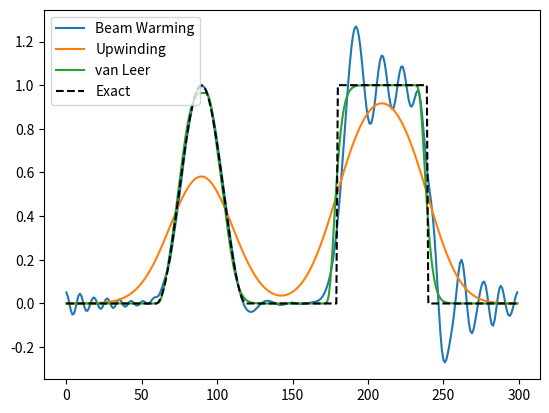

Write Python code to recreate this figure.
import numpy as np
import matplotlib.pyplot as plt
import scipy.sparse as sp

N = 300 # number of nodes in the domain
L = 10 # fixed
ubar = 1 # fixed

def f(x):
    res = np.zeros_like(x)
    res[(x>=2)&(x<=4)] = (1-np.cos(np.pi*x[(x>=2)&(x<=4)]))/2
    res[(x>=6)&(x<=8)] = 1
    return res

def Upwind_lin(IC,dx,dt,T): # first order upwind
    sol = np.zeros((IC.shape[0],int(T//dt)+1)) # rows: spatial, columns: temporal (+1 to account for t=0)
    sol[:,0] = IC # Add the initial condition

    for n in range(1,int(T//dt)+1): # progress in time but excluding t=0
        for i in range(sol.shape[0]): # progress in space
            sol[i,n] = sol[i,n-1]-ubar*dt/dx*(sol[i,n-1]-sol[i-1,n-1])

    return sol

def BeamWarming_lin(IC,dx,dt,T): # second order upwind
    sol = np.zeros((IC.shape[0],int(T//dt)+1))
    sol[:,0] = IC

    for n in range(0,int(T//dt)): 
        for i in range(sol.shape[0]): 
            sol[i,n+1] = sol[i,n]-ubar*dt/2/dx*(3*sol[i,n]-4*sol[i-1,n]+sol[i-2,n])+1/2*ubar**2*(dt/dx)**2*(sol[i,n]-2*sol[i-1,n]+sol[i-2,n]) # ubar is A (in the book)

    return sol

def BeamWarming_limited_lin(IC,dx,dt,T,limiter):
    sol = np.zeros((IC.shape[0],int(T//dt)+1))
    N = IC.shape[0]
    sol[:,0] = IC

    for n in range(0,int(T//dt)):
        for i in range(sol.shape[0]):
            sigmai = limiter((sol[i,n]-sol[i-1,n])/dx,(sol[(i+1)%N,n]-sol[i,n])/dx) # Accounts for the periodic bc (sol(x=0)=sol(x=10))
            sigmaim1 = limiter((sol[i-1,n]-sol[i-2,n])/dx,(sol[i,n]-sol[i-1,n])/dx)
            sol[i,n+1] = sol[i,n]-ubar*dt/dx*(sol[i,n]-sol[i-1,n])-ubar/2/dx*dt*(dx-ubar*dt)*(sigmai-sigmaim1)

    return sol

def BeamWarming_flux_limited_lin(IC,dx,dt,T,fluxlimiter):
    sol = np.zeros((IC.shape[0],int(T//dt)+1))
    sol[:,0] = IC
    N = IC.shape[0]
    nu = ubar*dt/dx
    for n in range(0,int(T//dt)):
        for i in range(sol.shape[0]):
            # print(sol[i+1,n]-sol[i,n])
            if np.abs(sol[(i+1)%N,n]-sol[i,n]) < 1e-10: # If sol is smooth, theta = 1
                thetaip = 1
            else:
                thetaip = (sol[i,n]-sol[i-1,n]) / (sol[(i+1)%N,n]-sol[i,n])
            if np.abs(sol[i,n]-sol[i-1,n]) < 1e-10:
                thetain = 1
            else:
                thetain = (sol[i-1,n]-sol[i-2,n]) / (sol[i,n]-sol[i-1,n])
            sol[i,n+1] = sol[i,n]-nu*(sol[i,n]-sol[i-1,n])-nu/2*(1-nu)*(fluxlimiter(thetaip)*(sol[(i+1)%N,n]-sol[i,n]) - fluxlimiter(thetain)*(sol[i,n]-sol[i-1,n]))

    return sol

def minmod(a,b):
    if a*b >= 0:
        return a if abs(a) < abs(b) else b
    return 0

def maxmod(a,b):
    if a*b >= 0:
        return a if abs(a) > abs(b) else b
    return 0

def superbee(a,b):
    return(maxmod(minmod(a,2*b),minmod(2*a,b)))

def average(a,b):
    return (minmod(a,b)+superbee(a,b))/2

def vanLeer(a): # flux limiter
    return (a+np.abs(a))/(1+np.abs(a))


dx = L/N
T = L*10/ubar
dt = 0.9*dx/ubar
dtpT = L/ubar/dt
x = np.linspace(dx/2,L-dx/2,N) # Uniform grid
xnon = np.concatenate((np.linspace(dx/2,L/2,N-(int(N/3))), np.linspace(L/2, L-dx/2,int(N/3)))) # Non-uniform grid
IC = f(x)*dx

solution = BeamWarming_lin(IC,dx,dt,T)/dx
plt.plot(solution[:,-1],label="Beam Warming")
solution = Upwind_lin(IC,dx,dt,T)/dx
plt.plot(solution[:,-1],label="Upwinding")
# solution = BeamWarming_limited_lin(IC,dx,dt,T,superbee)/dx
# plt.plot(solution[:,-1],label="Limited slope Superbee")
# solution = BeamWarming_limited_lin(IC,dx,dt,T,minmod)/dx
# plt.plot(solution[:,-1],label="Limited slope minmod")
# solution = BeamWarming_limited_lin(IC,dx,dt,T,average)/dx
# plt.plot(solution[:,-1],label="Limited slope average")
solution = BeamWarming_flux_limited_lin(IC,dx,dt,T,vanLeer)/dx
plt.plot(solution[:,-1],label="van Leer")
plt.plot(solution[:,0],"k--",label="Exact")

plt.legend()

plt.show()
